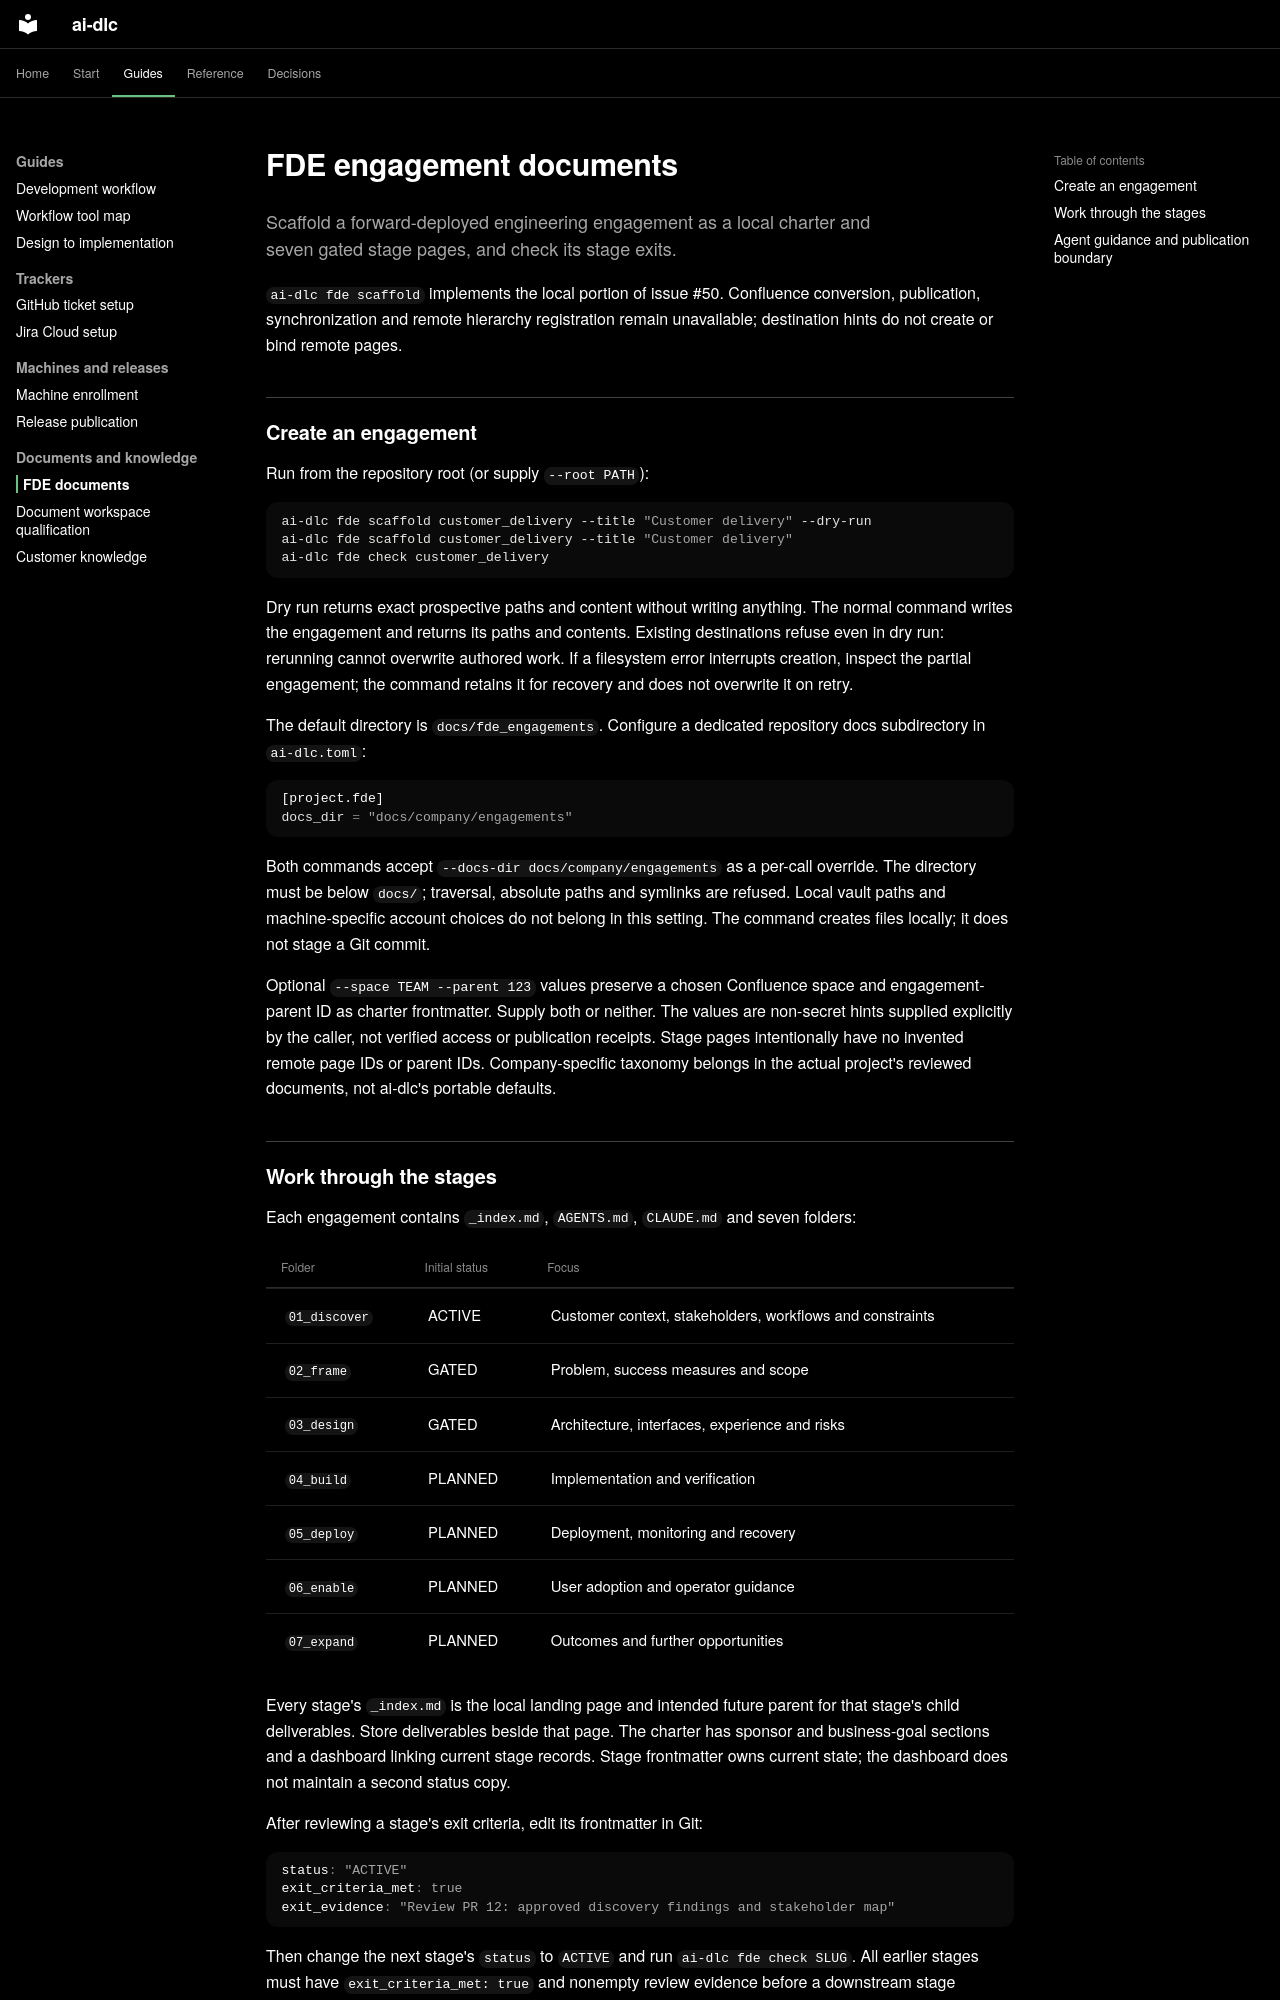

repository: Sean-Koval/ai-dlc · page: runbooks/fde-documents/index.html · generator: mkdocs

# FDE engagement documents

Scaffold a forward-deployed engineering engagement as a local charter and
seven gated stage pages, and check its stage exits.

`ai-dlc fde scaffold` implements the local portion of issue #50. Confluence
conversion, publication, synchronization and remote hierarchy registration
remain unavailable; destination hints do not create or bind remote pages.

## Create an engagement

Run from the repository root (or supply `--root PATH`):

```sh
ai-dlc fde scaffold customer_delivery --title "Customer delivery" --dry-run
ai-dlc fde scaffold customer_delivery --title "Customer delivery"
ai-dlc fde check customer_delivery
```

Dry run returns exact prospective paths and content without writing anything.
The normal command writes the engagement and returns its paths and contents.
Existing destinations refuse even in dry run: rerunning cannot overwrite authored
work. If a filesystem error interrupts creation, inspect the partial engagement;
the command retains it for recovery and does not overwrite it on retry.

The default directory is `docs/fde_engagements`. Configure a dedicated repository
docs subdirectory in `ai-dlc.toml`:

```toml
[project.fde]
docs_dir = "docs/company/engagements"
```

Both commands accept `--docs-dir docs/company/engagements` as a per-call override.
The directory must be below `docs/`; traversal, absolute paths and symlinks are
refused. Local vault paths and machine-specific account choices do not belong in
this setting. The command creates files locally; it does not stage a Git commit.

Optional `--space TEAM --parent 123` values preserve a chosen Confluence space
and engagement-parent ID as charter frontmatter. Supply both or neither. The
values are non-secret hints supplied explicitly by the caller, not verified
access or publication receipts. Stage pages intentionally have no invented
remote page IDs or parent IDs. Company-specific taxonomy belongs in the actual
project's reviewed documents, not ai-dlc's portable defaults.
